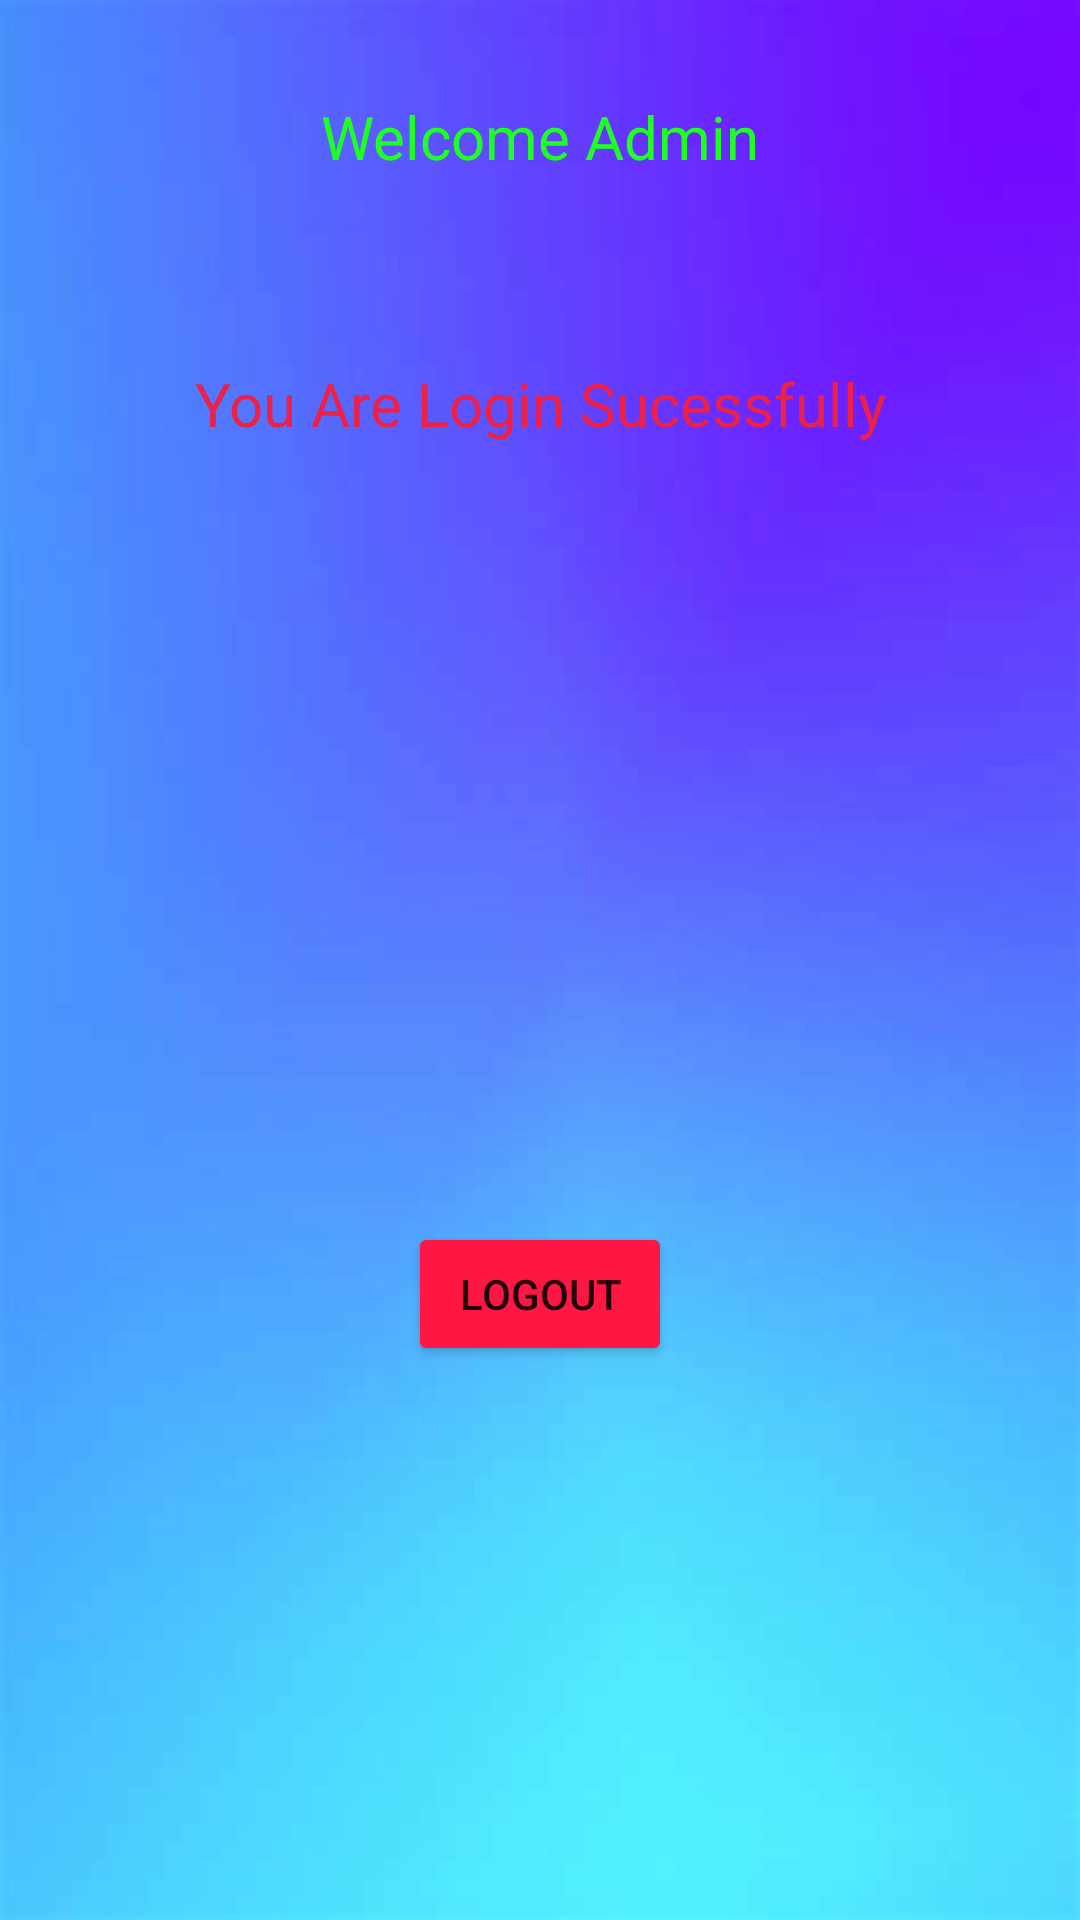

Write the Android layout XML for this screen, with the resource values it uses.
<!-- AndroidManifest.xml: application theme Theme.AdminLogin -->
<!-- res/layout/activity_home_page.xml -->
<?xml version="1.0" encoding="utf-8"?>
<androidx.constraintlayout.widget.ConstraintLayout xmlns:android="http://schemas.android.com/apk/res/android"
    xmlns:app="http://schemas.android.com/apk/res-auto"
    xmlns:tools="http://schemas.android.com/tools"
    android:layout_width="match_parent"
    android:layout_height="match_parent"
    android:background="@drawable/aa"
    tools:context=".HomePage">

    <TextView
        android:id="@+id/text"
        android:layout_width="wrap_content"
        android:layout_height="41dp"
        android:layout_marginTop="32dp"
        android:text="Welcome Admin"
        android:textColor="#1FFF23"
        android:textSize="20sp"
        app:layout_constraintEnd_toEndOf="parent"
        app:layout_constraintStart_toStartOf="parent"
        app:layout_constraintTop_toTopOf="parent" />

    <ImageView
        android:id="@+id/imageView2"
        android:layout_width="150dp"
        android:layout_height="150dp"
        android:layout_marginTop="32dp"
        app:layout_constraintEnd_toEndOf="parent"
        app:layout_constraintHorizontal_bias="0.509"
        app:layout_constraintStart_toStartOf="parent"
        app:layout_constraintTop_toBottomOf="@+id/textView2"
        app:srcCompat="@drawable/pic" />

    <Button
        android:id="@+id/button"
        android:layout_width="wrap_content"
        android:layout_height="wrap_content"
        android:layout_marginTop="68dp"
        android:text="Logout"
        app:backgroundTint="#FF1744"
        app:layout_constraintBottom_toBottomOf="parent"
        app:layout_constraintEnd_toEndOf="parent"
        app:layout_constraintStart_toStartOf="parent"
        app:layout_constraintTop_toBottomOf="@+id/imageView2"
        app:layout_constraintVertical_bias="0.048" />

    <TextView
        android:id="@+id/textView2"
        android:layout_width="wrap_content"
        android:layout_height="wrap_content"
        android:layout_marginTop="48dp"
        android:text="You Are Login Sucessfully"
        android:textColor="#ED2048"
        android:textSize="20sp"
        app:layout_constraintEnd_toEndOf="parent"
        app:layout_constraintStart_toStartOf="parent"
        app:layout_constraintTop_toBottomOf="@+id/text" />
</androidx.constraintlayout.widget.ConstraintLayout>
<!-- resources referenced by this layout -->
<resources>
  <!-- drawable aa: jpg bitmap (drawable, 9905 bytes) -->
  <style name="Theme.AdminLogin" parent="Theme.MaterialComponents.DayNight.NoActionBar">
          
          <item name="colorPrimary">@color/purple_500</item>
          <item name="colorPrimaryVariant">@color/purple_700</item>
          <item name="colorOnPrimary">@color/white</item>
          
          <item name="colorSecondary">@color/teal_200</item>
          <item name="colorSecondaryVariant">@color/teal_700</item>
          <item name="colorOnSecondary">@color/black</item>
          
          <item name="android:statusBarColor" tools:targetApi="l">?attr/colorPrimaryVariant</item>
          
      </style>
  <!-- not gathered from this repository: default colours our renderer supplied (Android Studio template values) -->
  <color name="purple_500">#FF6200EE</color>
  <color name="purple_700">#FF3700B3</color>
  <color name="teal_200">#FF03DAC5</color>
  <color name="teal_700">#FF018786</color>
  <color name="black">#FF000000</color>
  <color name="white">#FFFFFFFF</color>
</resources>
